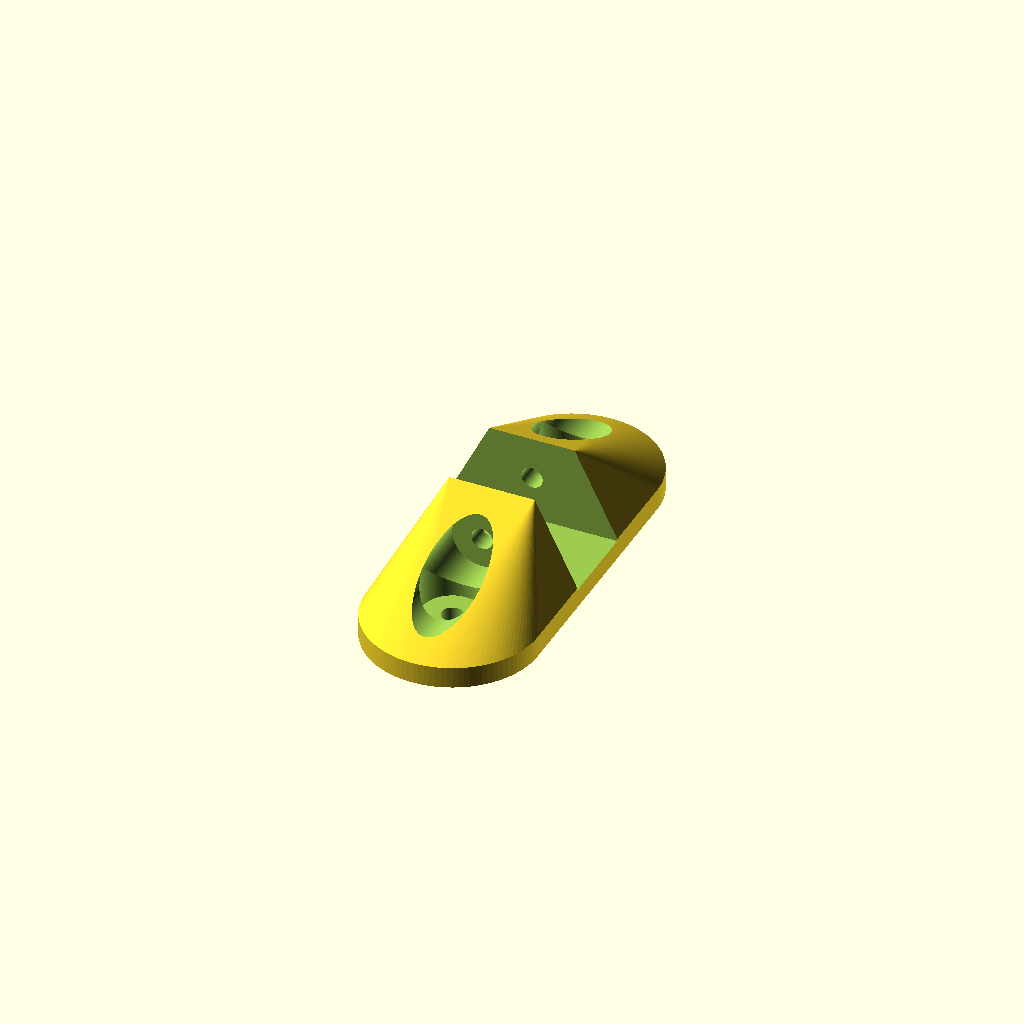
Cell 1: rendered with the file's own defaults.
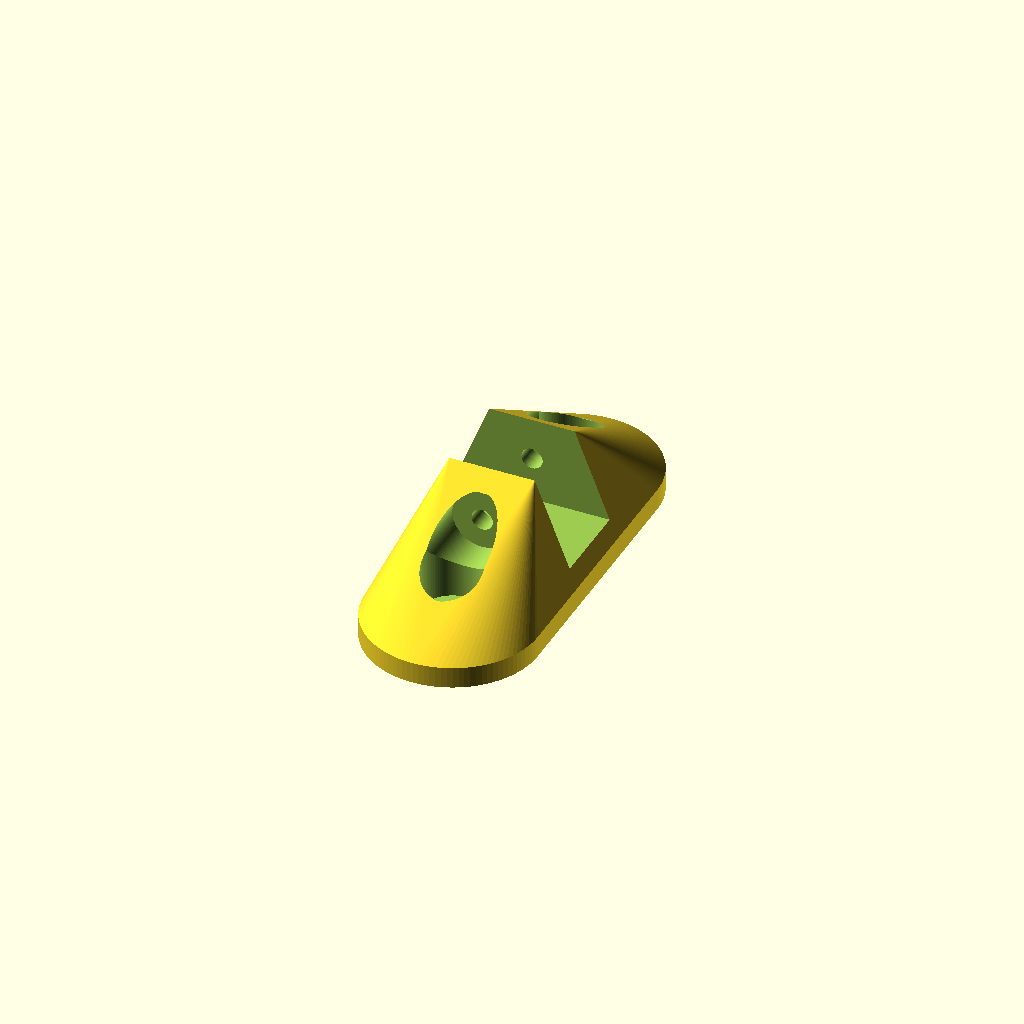
Cell 2: the same model with SurfaceDistance = 10.
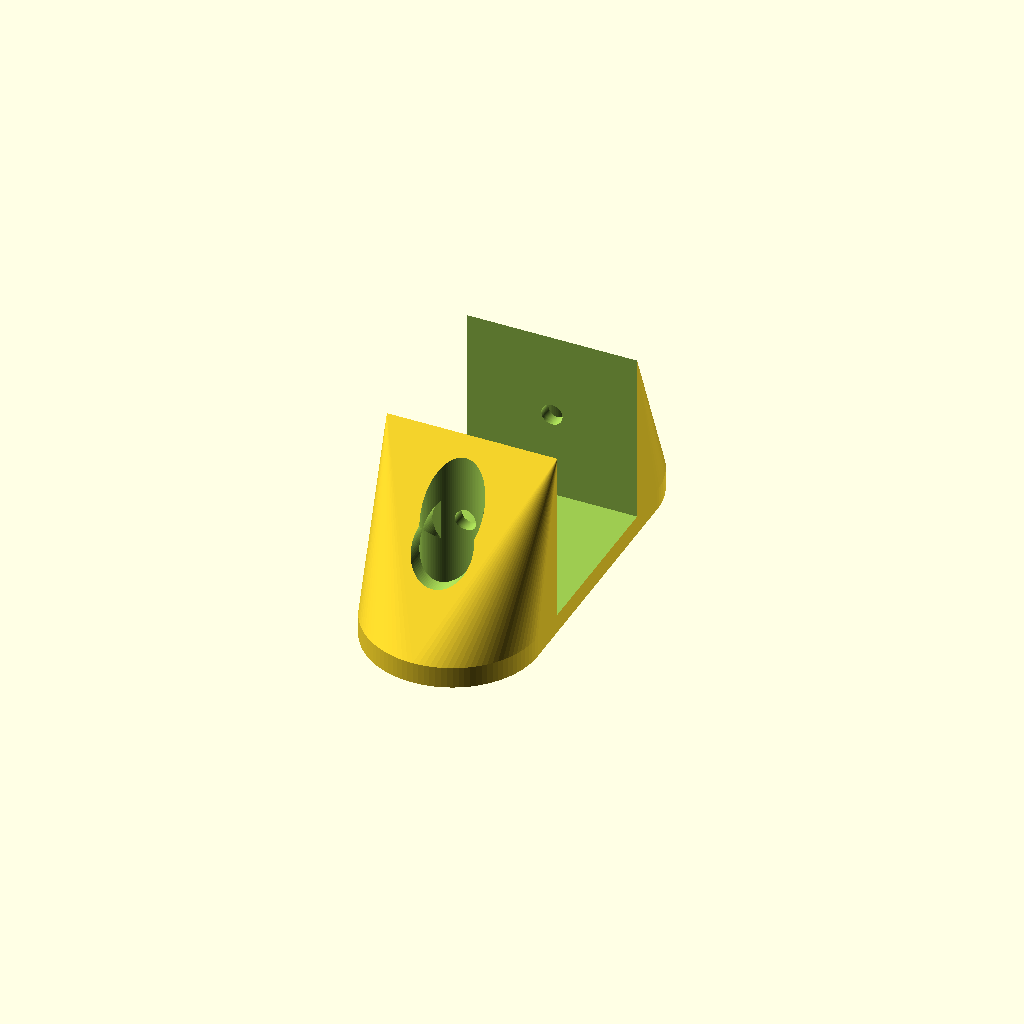
Cell 3 — ProfileSize set to 40, the other parameters unchanged.
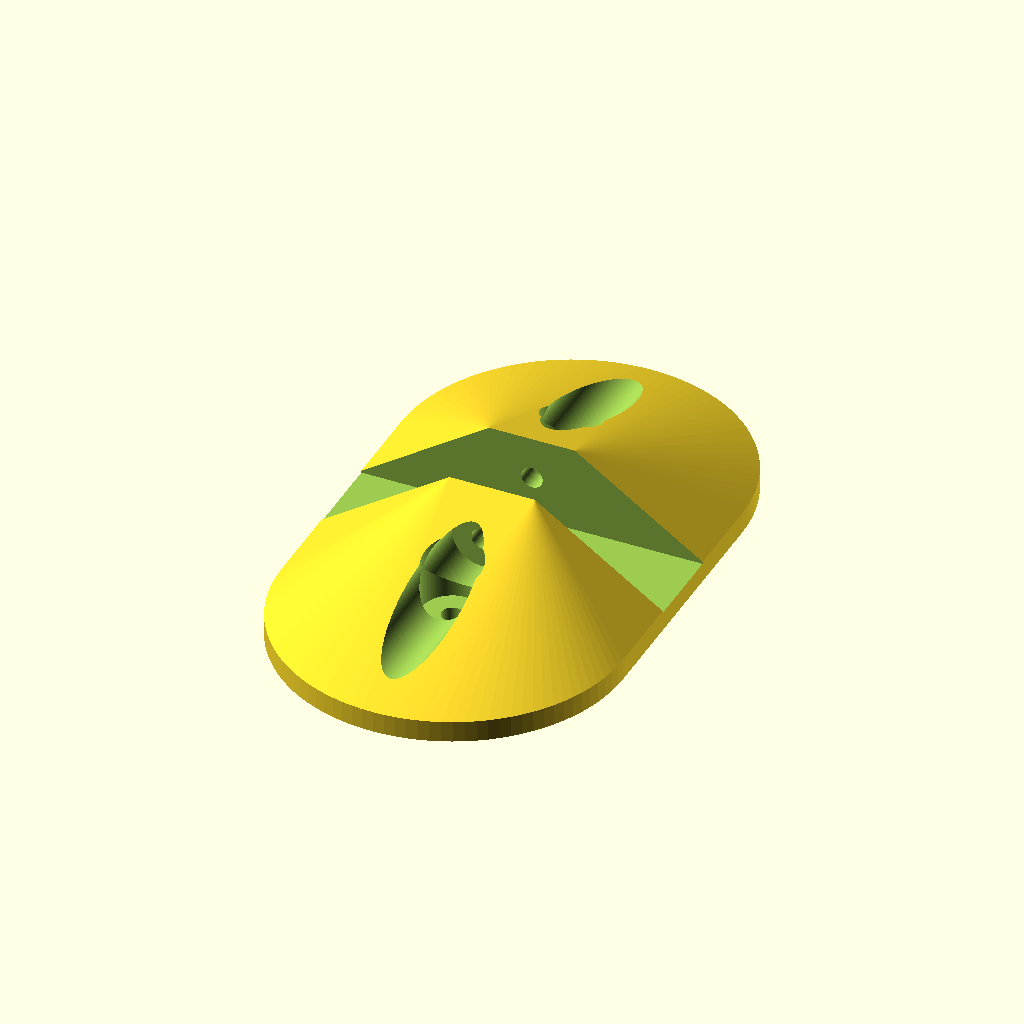
Cell 4: the same model with EndRadius = 40.
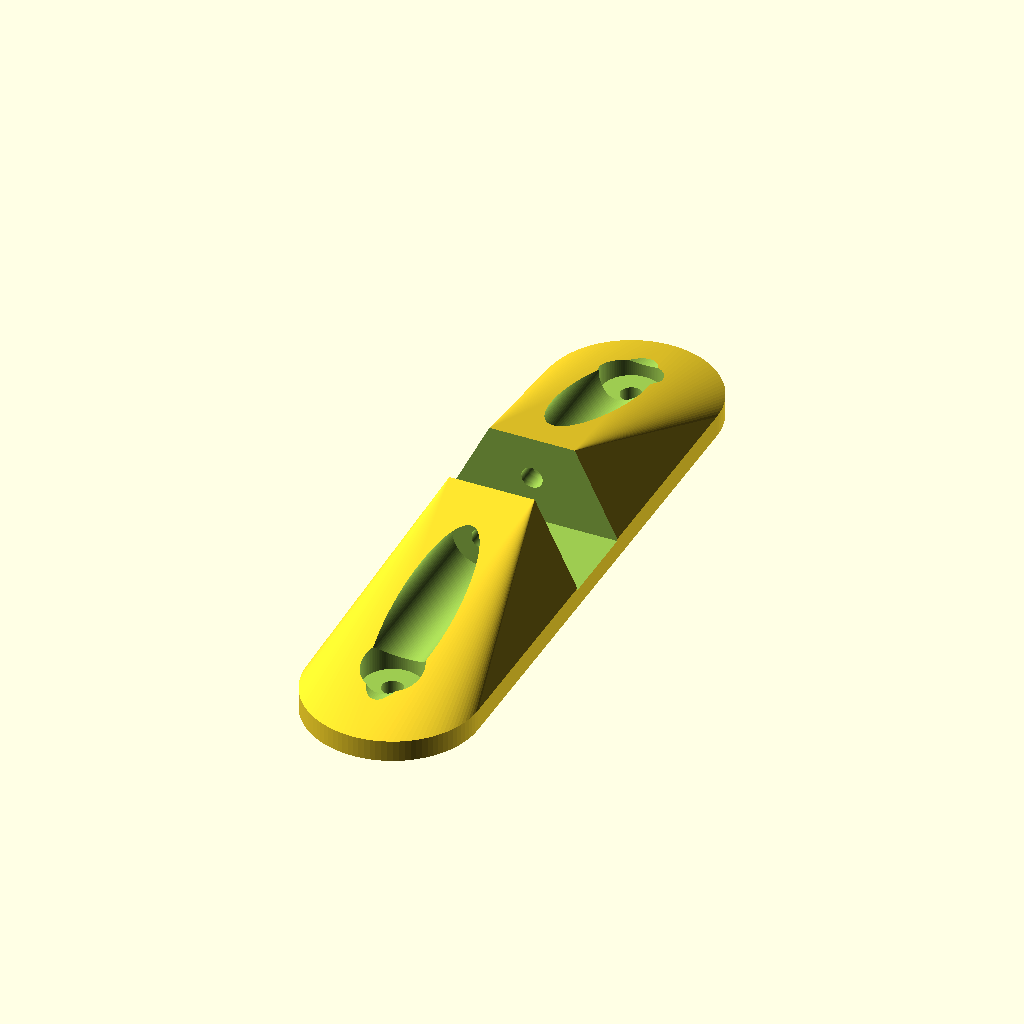
Cell 5 — HoleDistance set to 120, the other parameters unchanged.
All cells are drawn from one camera (rotation 55°, 0°, 25°, orthographic, colour scheme Cornfield), so only the parameter changes between them.
The OpenSCAD source (inputs/thingiverse/files/thing-1412135/files/aluminium-extrusion-surface-mount.scad):
$fn = 100;

// Distance between profile and surface it will be mounted against.
SurfaceDistance = 5;

// Size of profile this is for square profiles only.
ProfileSize = 20;

// Radius of the bracket, will be the beefyness of the bracket.
EndRadius = 20;

// Distance between surface mounting holes
HoleDistance = 60;

// Hole radius for the screw threat that grabs the profile
ProfileScrewHole = 2.5;

// Hole radius for the screw head that grabs the profile
ProfileScrewHead = 7;

// Thickness of material between surface and screw head
ProfileScrewMaterial = 5;

// Hole radius for the screw threat that grabs surface
SurfaceScrewHole = 2.5;

// Hole radius for the screw head that grabs surface
SurfaceScrewHead = 7;

// Thickness of material between surface and screw head
SurfaceScrewMaterial = 5;

module wallmount(HoleDistance, EndRadius, ProfileSize, SurfaceDistance)
{
	difference()
	{
		hull()
		{
			translate([ 0, HoleDistance * 0.5, 0]) cylinder(5, EndRadius, EndRadius, false);
			translate([ 0, HoleDistance * -0.5, 0]) cylinder(5, EndRadius, EndRadius, false);
			translate([ 0, 0, (ProfileSize * 0.5) + SurfaceDistance ]) cube([ ProfileSize, ProfileSize, ProfileSize ], true);
		}
		translate([ 0, 0, (ProfileSize * 0.5) + SurfaceDistance ]) cube([ EndRadius * 3, ProfileSize + 0.1, ProfileSize + 1 ], true);
		union()
		{
			translate([ 0, HoleDistance * 0.5, -1 ]) rotate([ 0, 0, 0 ]) cylinder(ProfileSize, SurfaceScrewHole, SurfaceScrewHole, false);
			translate([ 0, HoleDistance * 0.5, SurfaceScrewMaterial ]) rotate([ 0, 0, 0 ]) cylinder(ProfileSize, SurfaceScrewHead, SurfaceScrewHead, false);
			translate([ 0, HoleDistance * -0.5, -1 ]) rotate([ 0, 0, 0 ]) cylinder(ProfileSize, SurfaceScrewHole, SurfaceScrewHole, false);
			translate([ 0, HoleDistance * -0.5, SurfaceScrewMaterial ]) rotate([ 0, 0, 0 ]) cylinder(ProfileSize, SurfaceScrewHead, SurfaceScrewHead, false);
		}
		union(){
			translate([ 0, 0, (ProfileSize * 0.5) + SurfaceDistance ]) rotate([ 90, 90, 0 ])
			{
				translate([ 0, 0, 0 ])
					cylinder(HoleDistance, ProfileScrewHole, ProfileScrewHole, true);
				translate([ 0, 0, (ProfileSize * 0.5) + ProfileScrewMaterial ])
					cylinder(HoleDistance, ProfileScrewHead, ProfileScrewHead, false);
				translate([ 0, 0, - HoleDistance - (ProfileSize * 0.5) - ProfileScrewMaterial ])
					cylinder(HoleDistance, ProfileScrewHead, ProfileScrewHead, false);
			}
		}
	}
}

wallmount(HoleDistance, EndRadius, ProfileSize, SurfaceDistance);
Parameter table extracted from the source (name, type, default, range or options):
SurfaceDistance: number, default 5
ProfileSize: number, default 20
EndRadius: number, default 20
HoleDistance: number, default 60
ProfileScrewHole: number, default 2.5
ProfileScrewHead: number, default 7
ProfileScrewMaterial: number, default 5
SurfaceScrewHole: number, default 2.5
SurfaceScrewHead: number, default 7
SurfaceScrewMaterial: number, default 5
